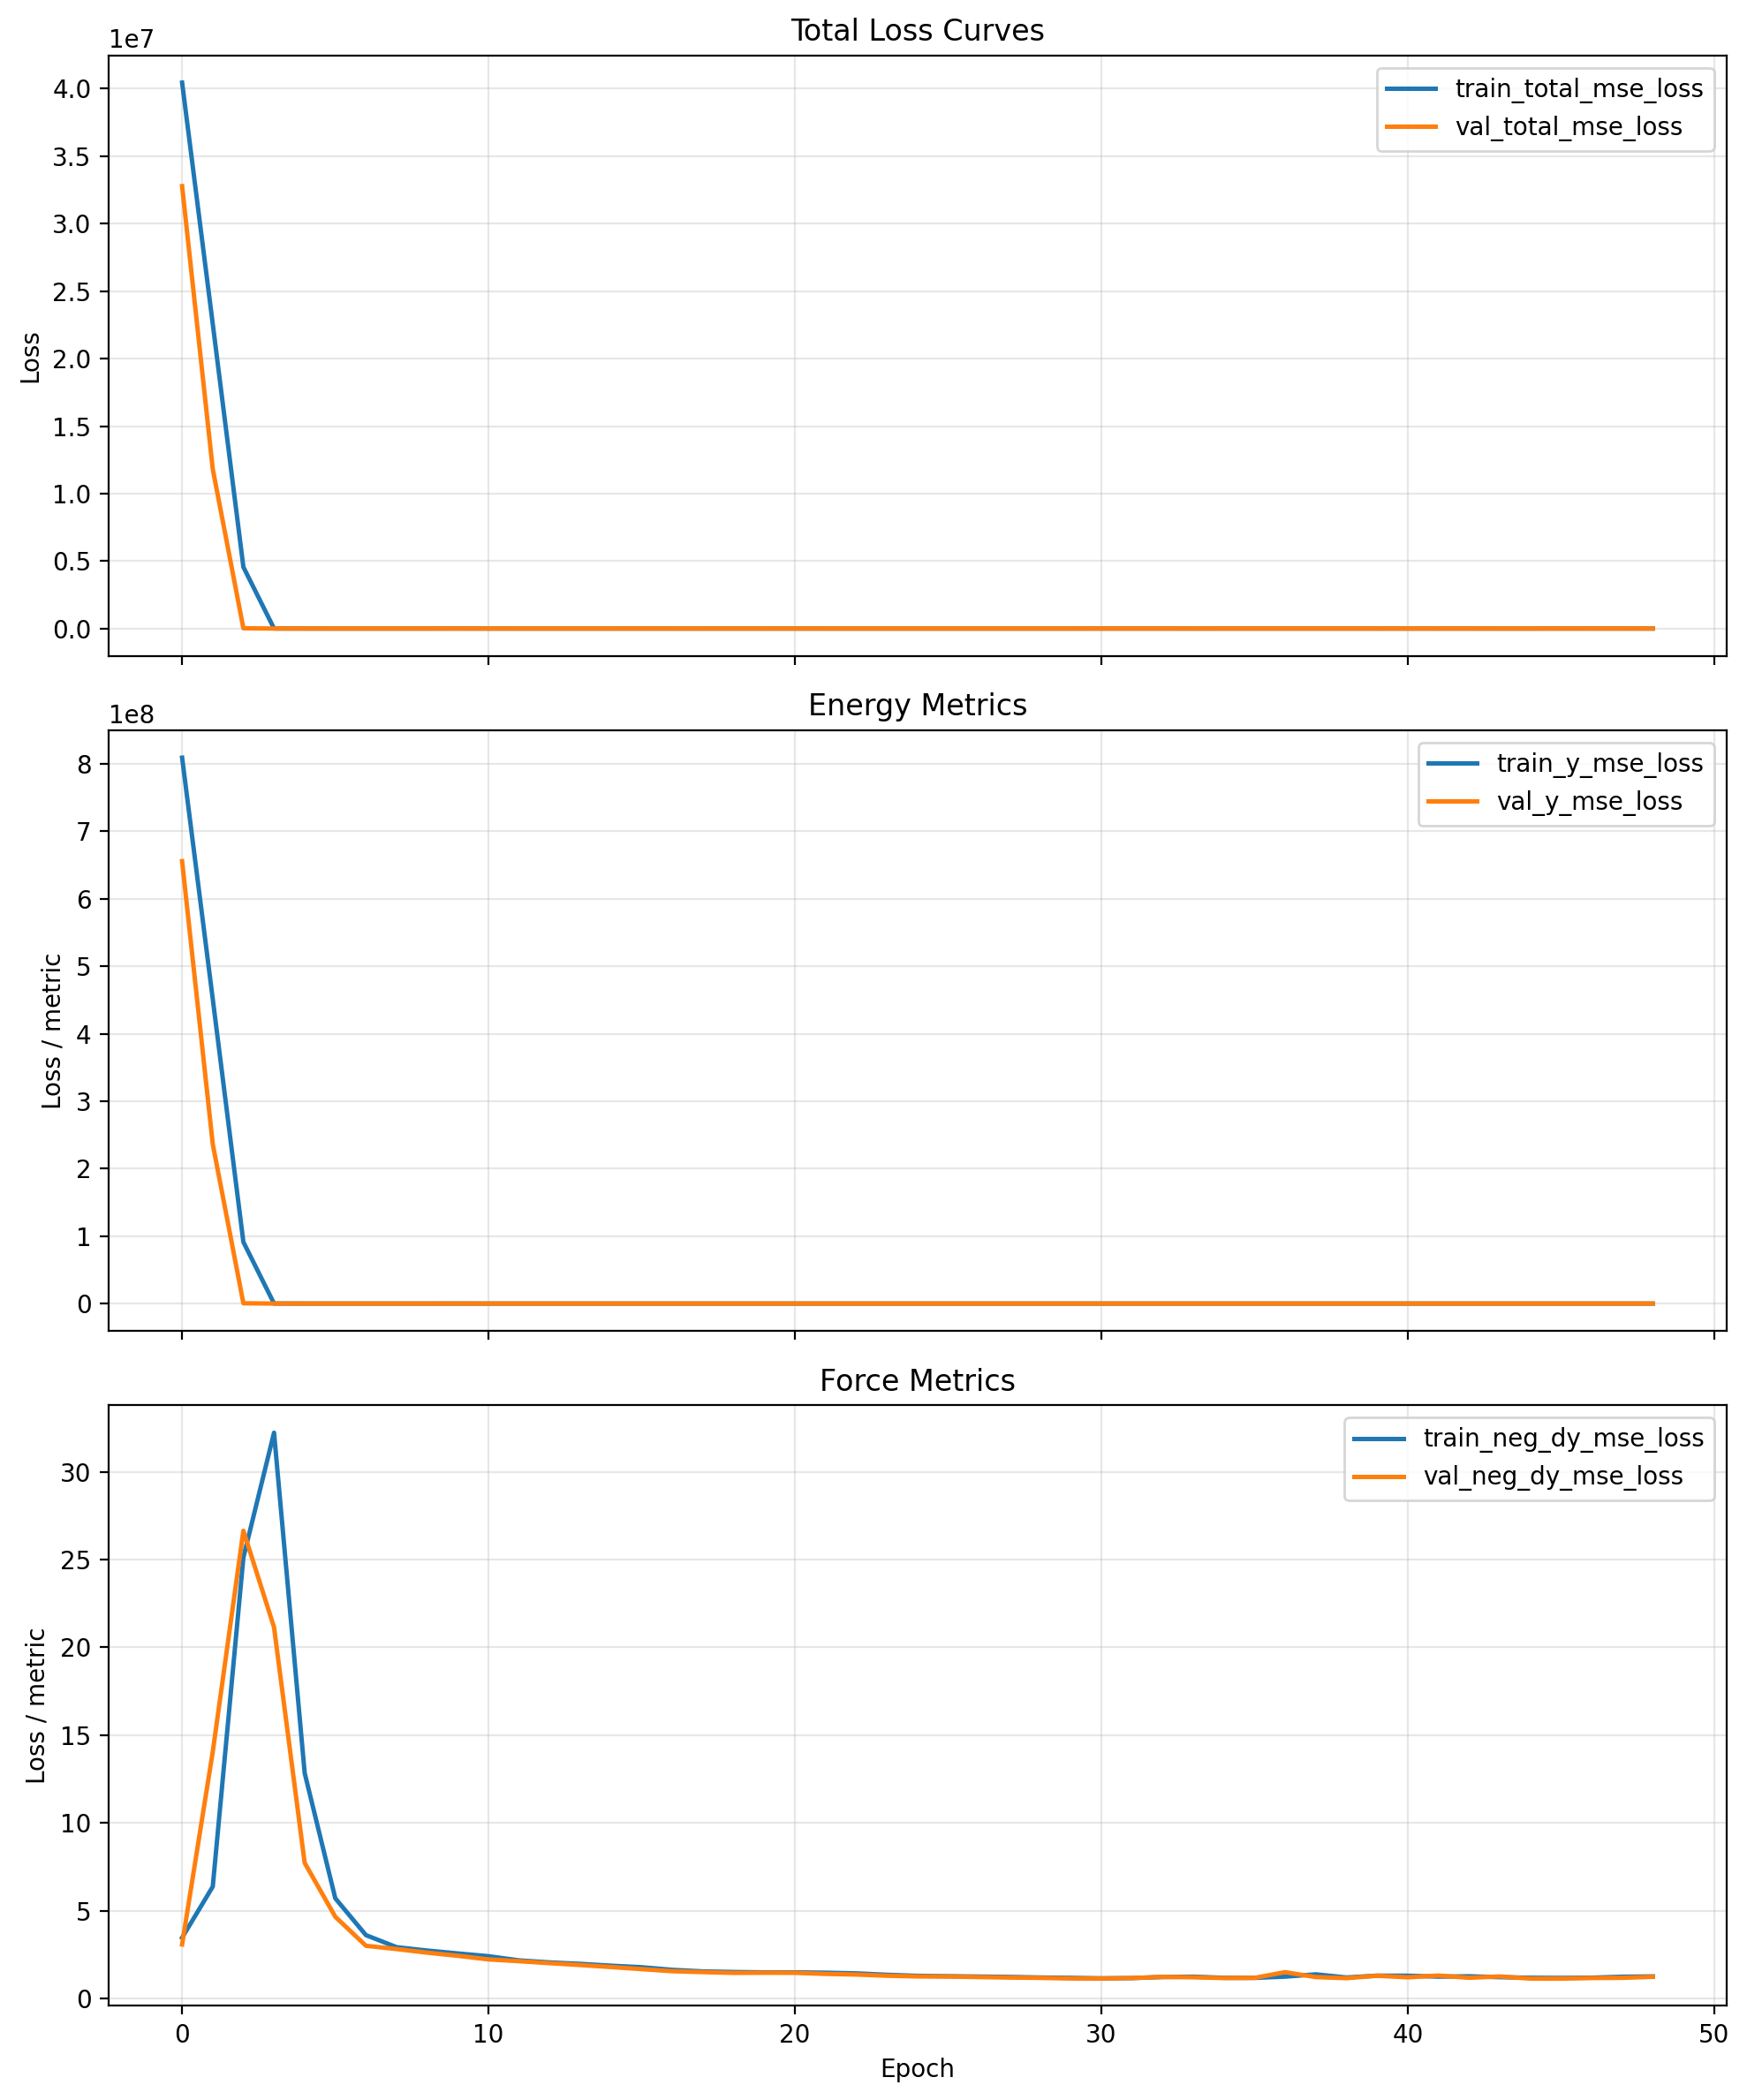

The table this chart was drawn from, first rows:
cumulative_wall_seconds, epoch, epoch_wall_seconds, global_step, lr, train_loss_momentum_per_molecule, train_loss_momentum_per_molecule_weighte…, train_neg_dy_mse_loss, train_neg_dy_weight, train_total_mse_loss, train_total_with_momentum, train_y_mse_loss, train_y_weight, val_checkpoint_score, val_neg_dy_l1_loss, val_neg_dy_mse_loss, val_total_l1_loss, val_total_mse_loss, val_y_l1_loss, val_y_mse_loss
1052, 0.0, 1052, 80, 9.999999747378752e-05, 10.39, 0.1039, 3.46, 0.95, 40451732, 40451728, 809034560, 0.05, 32780418, 1.144, 3.074, 1281, 32780416, 25605, 655608320
1570, 1.0, 517.2, 120, 9.999999747378752e-05, 62.46, 0.6246, 6.367, 0.95, 22574046, 22574048, 451480800, 0.05, 11819180, 2.564, 14.04, 771.2, 11819181, 15375, 236383344
2084, 2.0, 514.6, 160, 9.999999747378752e-05, 250.4, 2.504, 25.11, 0.95, 4559842, 4559842, 91196344, 0.05, 22376, 2.59, 26.64, 35.85, 22376, 667.7, 447022
2606, 3.0, 521.7, 200, 9.999999747378752e-05, 323.2, 3.232, 32.22, 0.95, 4831, 4834, 96001, 0.05, 975.4, 2.851, 21.14, 9.509, 975.4, 136, 19107
3134, 4.0, 528, 240, 9.999999747378752e-05, 132.1, 1.321, 12.83, 0.95, 480.1, 481.4, 9358, 0.05, 178.2, 1.861, 7.719, 4.632, 178.2, 57.29, 3417
3651, 5.0, 517.2, 280, 9.999999747378752e-05, 65.47, 0.6547, 5.7, 0.95, 84.78, 85.43, 1587, 0.05, 13.78, 1.377, 4.65, 1.805, 13.78, 9.948, 187.2
4159, 6.0, 508, 320, 9.999999747378752e-05, 54.87, 0.5487, 3.604, 0.95, 354.5, 355, 7021, 0.05, 47.33, 0.9833, 2.997, 2.364, 47.33, 28.59, 889.8
4675, 7.0, 516, 360, 9.999999747378752e-05, 48.85, 0.4885, 2.918, 0.95, 303.5, 304, 6014, 0.05, 66.2, 0.943, 2.811, 2.668, 66.2, 35.44, 1271
5195, 8.0, 520.4, 400, 9.999999747378752e-05, 47.64, 0.4764, 2.726, 0.95, 318.6, 319, 6319, 0.05, 414.8, 0.9065, 2.604, 5.398, 414.8, 90.74, 8246
5714, 9.0, 519, 440, 9.999999747378752e-05, 46.32, 0.4632, 2.56, 0.95, 635.9, 636.4, 12669, 0.05, 1674, 0.8709, 2.426, 9.968, 1674, 182.8, 33433
6231, 10.0, 516.9, 480, 9.999999747378752e-05, 43.96, 0.4396, 2.404, 0.95, 184.8, 185.3, 3651, 0.05, 169.2, 0.826, 2.222, 3.67, 169.2, 57.7, 3341
6760, 11.0, 528.8, 520, 9.999999747378752e-05, 43.13, 0.4313, 2.165, 0.95, 123.5, 123.9, 2429, 0.05, 27.71, 0.8043, 2.119, 1.883, 27.71, 22.38, 514
7287, 12.0, 527, 560, 9.999999747378752e-05, 41.98, 0.4198, 2.05, 0.95, 104.3, 104.7, 2047, 0.05, 6.781, 0.7812, 2.007, 1.19, 6.781, 8.954, 97.49
7814, 13.0, 526.6, 600, 9.999999747378752e-05, 40.44, 0.4044, 1.966, 0.95, 113.6, 114, 2234, 0.05, 149.6, 0.7608, 1.901, 3.436, 149.6, 54.27, 2957
8333, 14.0, 519.1, 640, 9.999999747378752e-05, 40.07, 0.4007, 1.863, 0.95, 116.6, 117, 2296, 0.05, 60.56, 0.7246, 1.787, 2.395, 60.56, 34.14, 1177
8857, 15.0, 524.5, 680, 9.999999747378752e-05, 42.66, 0.4266, 1.776, 0.95, 119.9, 120.3, 2365, 0.05, 496.7, 0.7444, 1.668, 5.577, 496.7, 97.4, 9903
9364, 16.0, 506.1, 720, 9.999999747378752e-05, 41.13, 0.4113, 1.627, 0.95, 159.5, 159.9, 3159, 0.05, 16.88, 0.6932, 1.549, 1.518, 16.88, 17.18, 308.1
9882, 17.0, 518.7, 760, 9.999999747378752e-05, 36.29, 0.3629, 1.538, 0.95, 130.7, 131, 2584, 0.05, 73.65, 0.6705, 1.499, 2.529, 73.65, 37.83, 1445
10409, 18.0, 526.7, 800, 9.999999747378752e-05, 36.15, 0.3615, 1.503, 0.95, 120.4, 120.7, 2379, 0.05, 194.7, 0.6614, 1.453, 3.732, 194.7, 62.07, 3866
10925, 19.0, 515.6, 840, 9.999999747378752e-05, 36.7, 0.367, 1.484, 0.95, 125.7, 126.1, 2486, 0.05, 98.35, 0.6586, 1.462, 2.821, 98.35, 43.91, 1939
11443, 20.0, 518.3, 880, 9.999999747378752e-05, 35.66, 0.3566, 1.483, 0.95, 125.3, 125.7, 2478, 0.05, 191.3, 0.6628, 1.457, 3.706, 191.3, 61.53, 3798
11961, 21.0, 518.3, 920, 9.999999747378752e-05, 36.09, 0.3609, 1.464, 0.95, 145.7, 146.1, 2887, 0.05, 74.96, 0.6449, 1.396, 2.524, 74.96, 38.24, 1473
12486, 22.0, 524.8, 960, 9.999999747378752e-05, 36.31, 0.3631, 1.426, 0.95, 146.7, 147.1, 2907, 0.05, 78.79, 0.6301, 1.359, 2.555, 78.79, 39.12, 1550
13011, 23.0, 525.2, 1000, 9.999999747378752e-05, 40.66, 0.4066, 1.345, 0.95, 37.03, 37.43, 715, 0.05, 20.23, 0.6133, 1.293, 1.544, 20.23, 19.22, 380
13538, 24.0, 526.4, 1040, 9.999999747378752e-05, 39.61, 0.3961, 1.286, 0.95, 35.6, 36, 687.6, 0.05, 22.81, 0.6021, 1.252, 1.6, 22.81, 20.56, 432.3
14062, 25.0, 524.3, 1080, 9.999999747378752e-05, 36.79, 0.3679, 1.263, 0.95, 34.35, 34.72, 663, 0.05, 29.83, 0.6128, 1.246, 1.768, 29.83, 23.71, 572.9
14586, 26.0, 523.7, 1120, 9.999999747378752e-05, 36.11, 0.3611, 1.245, 0.95, 33.97, 34.33, 655.7, 0.05, 37.51, 0.6003, 1.216, 1.909, 37.51, 26.77, 727.1
15107, 27.0, 521, 1160, 9.999999747378752e-05, 35.7, 0.357, 1.223, 0.95, 34.19, 34.54, 660.5, 0.05, 43.47, 0.5931, 1.188, 2.009, 43.47, 28.91, 846.7
15630, 28.0, 522.9, 1200, 9.999999747378752e-05, 36.7, 0.367, 1.192, 0.95, 36.35, 36.71, 704.3, 0.05, 53.33, 0.5862, 1.169, 2.165, 53.33, 32.15, 1044
16153, 29.0, 523, 1240, 7.999999797903001e-05, 37.08, 0.3708, 1.17, 0.95, 31.11, 31.49, 600, 0.05, 55.75, 0.5762, 1.135, 2.193, 55.75, 32.9, 1093
16665, 30.0, 512.1, 1280, 7.999999797903001e-05, 37.57, 0.3757, 1.143, 0.25, 482.6, 483, 643.1, 0.75, 63.26, 0.5767, 1.135, 26.47, 933.1, 35.1, 1244
17180, 31.0, 514.9, 1320, 7.999999797903001e-05, 38.68, 0.3868, 1.157, 0.25, 543, 543.4, 723.6, 0.75, 71.86, 0.584, 1.157, 28.27, 1062, 37.5, 1415
17694, 32.0, 514, 1360, 7.999999797903001e-05, 41.39, 0.4139, 1.217, 0.25, 577.7, 578.1, 769.8, 0.75, 72.83, 0.6231, 1.225, 28.46, 1075, 37.75, 1433
18221, 33.0, 527.6, 1400, 7.999999797903001e-05, 40.53, 0.4053, 1.238, 0.25, 489.9, 490.3, 652.8, 0.75, 2.04, 0.6222, 1.204, 2.872, 13.74, 3.622, 17.92
18736, 34.0, 514.8, 1440, 7.999999797903001e-05, 37.14, 0.3714, 1.173, 0.25, 478.6, 479, 637.8, 0.75, 72.84, 0.5867, 1.159, 28.48, 1076, 37.77, 1435
19259, 35.0, 522.8, 1480, 7.999999797903001e-05, 39.58, 0.3958, 1.17, 0.25, 425.5, 425.9, 566.9, 0.75, 63.87, 0.5939, 1.169, 26.63, 941.7, 35.31, 1255
19783, 36.0, 524.1, 1520, 7.999999797903001e-05, 35.99, 0.3599, 1.239, 0.25, 426.8, 427.1, 568.6, 0.75, 55.12, 0.7774, 1.494, 24.45, 805.9, 32.35, 1074
20304, 37.0, 520.8, 1560, 7.999999797903001e-05, 37.76, 0.3776, 1.37, 0.25, 441.5, 441.9, 588.2, 0.75, 65.11, 0.6196, 1.213, 26.75, 959.6, 35.47, 1279
20828, 38.0, 524.8, 1600, 7.999999797903001e-05, 34.79, 0.3479, 1.192, 0.25, 441.2, 441.5, 587.8, 0.75, 62.47, 0.5949, 1.153, 26.29, 921, 34.86, 1228
21340, 39.0, 511.8, 1640, 7.999999797903001e-05, 30.64, 0.3065, 1.296, 0.25, 509, 509.3, 678.3, 0.75, 35.94, 0.6563, 1.29, 19.74, 521, 26.1, 694.2
21858, 40.0, 517.7, 1680, 7.999999797903001e-05, 30.63, 0.3063, 1.292, 0.25, 420.8, 421.1, 560.6, 0.75, 59.62, 0.6145, 1.201, 25.69, 877.4, 34.05, 1169
22379, 41.0, 521.1, 1720, 7.999999797903001e-05, 36.42, 0.3642, 1.24, 0.25, 498.9, 499.2, 664.7, 0.75, 26.99, 0.6604, 1.302, 15.58, 386.6, 20.55, 515.1
22904, 42.0, 525, 1760, 7.999999797903001e-05, 41.3, 0.413, 1.26, 0.25, 448.9, 449.3, 598.1, 0.75, 50.65, 0.5994, 1.174, 23.54, 743.4, 31.18, 990.7
23427, 43.0, 523.2, 1800, 7.999999797903001e-05, 37.2, 0.372, 1.209, 0.25, 477.8, 478.2, 636.7, 0.75, 1.64, 0.6329, 1.25, 1.715, 7.1, 2.076, 9.05
23953, 44.0, 525.7, 1840, 7.999999797903001e-05, 37.15, 0.3715, 1.176, 0.25, 424.9, 425.3, 566.2, 0.75, 2.415, 0.5878, 1.129, 3.391, 20.42, 4.325, 26.85
24477, 45.0, 523.9, 1880, 6.399999983841553e-05, 35.09, 0.3509, 1.167, 0.25, 820.3, 820.6, 1093, 0.75, 166.9, 0.5891, 1.128, 43.11, 2487, 57.29, 3316
25002, 46.0, 525.4, 1920, 6.399999983841553e-05, 38.09, 0.3809, 1.181, 0.25, 2179, 2179, 2904, 0.75, 86.4, 0.6092, 1.161, 30.86, 1280, 40.95, 1706
25528, 47.0, 525.6, 1960, 6.399999983841553e-05, 31.44, 0.3144, 1.234, 0.25, 2210, 2210, 2946, 0.75, 68.24, 0.6175, 1.172, 27.49, 1007, 36.45, 1343
26051, 48.0, 523.6, 2000, 6.399999983841553e-05, 36.19, 0.3619, 1.254, 0.25, 447.4, 447.7, 596.1, 0.75, 238.1, 0.6594, 1.23, 51.67, 3555, 68.67, 4739
